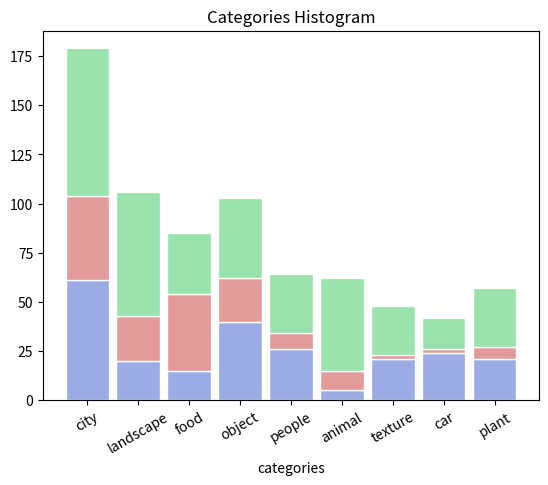

This chart was generated by the following Python code: (Note: this script raises an exception after producing the figure.)
import numpy as np 
import matplotlib.pyplot as plt
import pandas as pd


'''
Plotting dataset histogram
'''

fig, ax = plt.subplots(nrows=1, ncols=1)
ax.set_title('Categories Histogram')

raw_data = {'Tim': [61, 20, 15, 40, 26, 5, 21, 24, 21], 'Simon': [43, 23, 39, 22, 8, 10, 2, 2, 6],'Niklas': [75, 63, 31, 41, 30, 47, 25, 16, 30]}
df = pd.DataFrame(raw_data)

cat = ["city", "landscape", "food", "object", "people", "animal", "texture", "car", "plant"]
x = np.array(range(len(cat)))

barWidth = 0.85

# Create green Bars
plt.bar(x, df['Tim'], color='#9aace3', edgecolor='white', width=barWidth, label='Tim')
# Create orange Bars
plt.bar(x, df['Simon'], bottom=df['Tim'], color='#e39a9a', edgecolor='white', width=barWidth, label='Simon')
# Create blue Bars
plt.bar(x, df['Niklas'], bottom=[i+j for i,j in zip(df['Tim'], df['Simon'])], color='#9ae3ae', edgecolor='white', width=barWidth, label='Niklas')

plt.xticks(x, cat)
plt.xlabel("categories")
plt.setp(plt.xticks()[1], rotation=30)

for tick in ax.xaxis.get_major_ticks():
                tick.label.set_fontsize(12) 

params = {'legend.fontsize': 12,
          'legend.handlelength': 2}
plt.rcParams.update(params)
plt.legend()

plt.savefig('categories_hist.pdf')

plt.show()
